Dataset: ada_project_2023 (GitHub, Jmat0/ada_project_2023). Classes: Audemars Piguet, Blancpain, Breguet, Breitling, Bulgari, Cartier, Certina, Chopard, Girard-Perregaux, Hublot, IWC, Jaeger-LeCoultre, Montblanc, Omega, Panerai, Patek Philippe, Rolex, TAG Heuer, Tissot, Zenith.

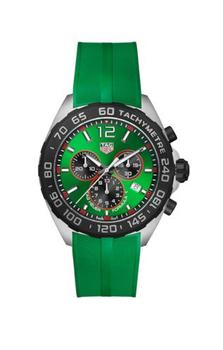
Label: TAG Heuer

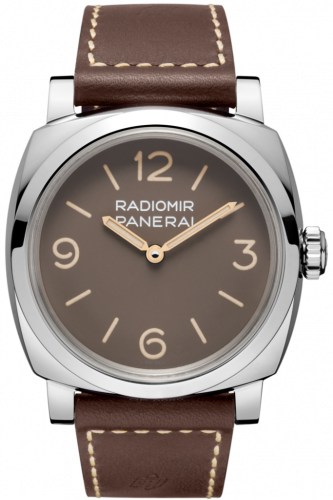
Label: Panerai

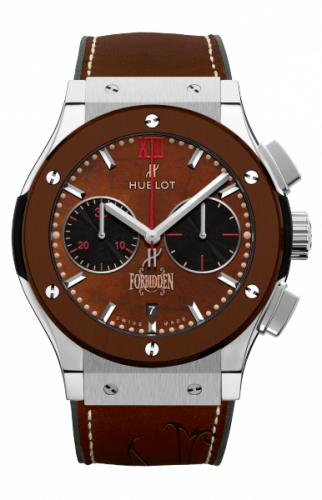
Label: Hublot

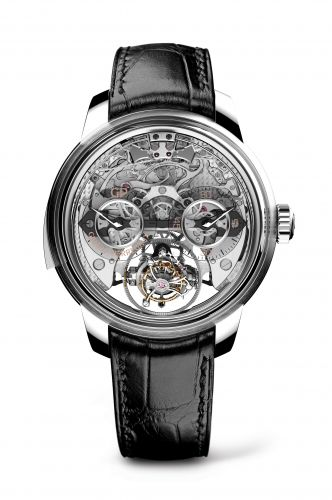
Label: Girard-Perregaux

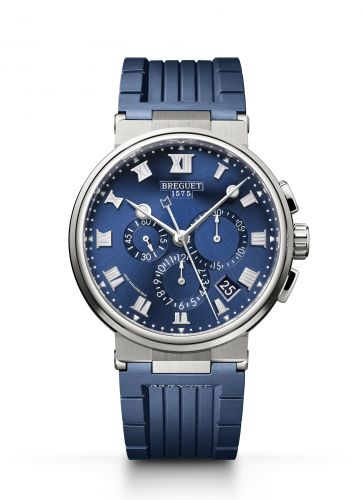
Label: Breguet

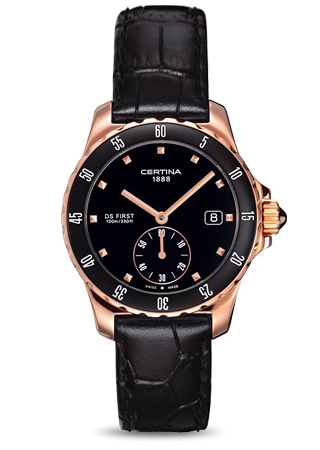
Label: Certina
